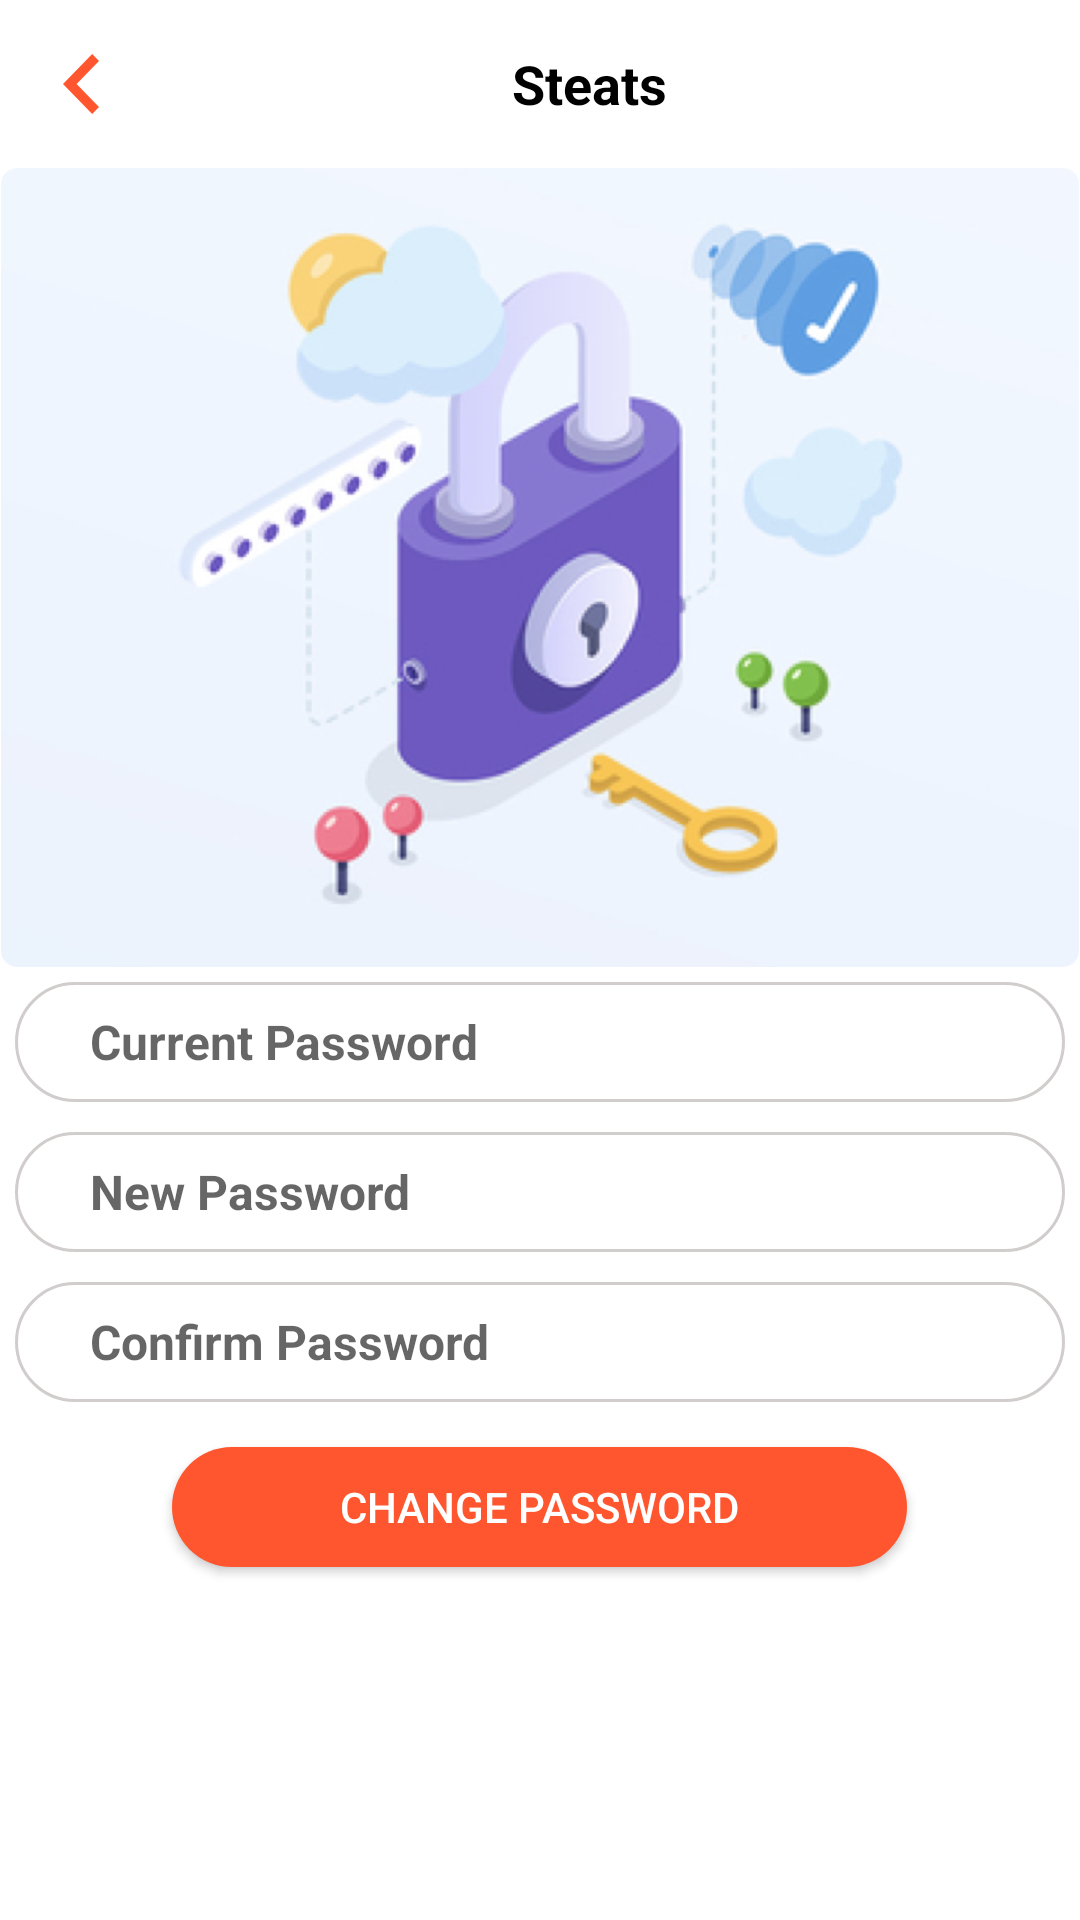

Produce the Android XML layout that renders to this screen, including the resource entries it uses.
<!-- AndroidManifest.xml: application theme AppTheme.NoActionBar -->
<!-- res/layout/changepassword.xml -->
<?xml version="1.0" encoding="utf-8"?>
<FrameLayout xmlns:android="http://schemas.android.com/apk/res/android"
    xmlns:tools="http://schemas.android.com/tools"
    android:layout_width="match_parent"
    android:layout_height="match_parent"
    android:id="@+id/contentPage"
    android:elevation="10dp"
    >

<LinearLayout xmlns:android="http://schemas.android.com/apk/res/android"
    android:orientation="vertical" android:layout_width="match_parent"
    android:layout_height="match_parent"
    android:background="#FFFFFF"
    >
    <include
        android:id="@+id/toolbar"
        layout="@layout/toolbar" />
    <ImageView
        android:layout_width="match_parent"
        android:layout_height="wrap_content"
        android:adjustViewBounds="true"
        android:src="@mipmap/change"
        />

    <EditText
        android:id="@+id/curent_password"

        android:layout_width="match_parent"
        android:layout_height="40dp"
        android:hint="Current Password"
        android:paddingLeft="25dp"
        android:textSize="16dp"
        android:layout_margin="5dp"
        android:textStyle="bold"
        android:textColor="#000000"
        android:background="@drawable/signup_input"
        />


    <EditText
        android:id="@+id/new_password"

        android:layout_width="match_parent"
        android:layout_height="40dp"
        android:hint="New Password"
        android:paddingLeft="25dp"
        android:textSize="16dp"
        android:layout_margin="5dp"
        android:textStyle="bold"
        android:textColor="#000000"
        android:background="@drawable/signup_input"
        />
    <EditText
        android:id="@+id/c_password"

        android:layout_width="match_parent"
        android:layout_height="40dp"
        android:hint="Confirm Password"
        android:paddingLeft="25dp"
        android:textSize="16dp"
        android:layout_margin="5dp"
        android:textStyle="bold"
        android:textColor="#000000"
        android:background="@drawable/signup_input"
        />


    <Button
        android:id="@+id/login"
        android:layout_width="wrap_content"
        android:layout_height="40dp"
        android:ems="15"
        android:layout_margin="10dp"
        android:gravity="center"
        android:layout_gravity="center"
        android:text="Change Password"
        android:textColor="@android:color/white"
        android:background="@drawable/button_bg"
        />
</LinearLayout>
</FrameLayout>
<!-- res/layout/toolbar.xml (included above) -->
<?xml version="1.0" encoding="utf-8"?>
<android.support.v7.widget.Toolbar
    android:id="@+id/toolbar"
    android:layout_width="match_parent"
    android:layout_height="?attr/actionBarSize"
    android:minHeight="?attr/actionBarSize"
    android:background="@android:color/white"
    local:theme="@style/ThemeOverlay.AppCompat.Dark.ActionBar"
    local:popupTheme="@style/ThemeOverlay.AppCompat.Light"
    xmlns:android="http://schemas.android.com/apk/res/android"
    xmlns:local="http://schemas.android.com/apk/res-auto">


    <ImageView
        android:id="@+id/back"
        android:layout_width="wrap_content"
        android:layout_height="wrap_content"
        android:paddingLeft="5dp"
        android:src="@mipmap/back"
        />

    <TextView
        android:id="@+id/title"
        android:layout_width="match_parent"
        android:layout_height="wrap_content"
        android:singleLine="true"
        android:gravity="center"
        android:text="Steats"
        android:textAppearance="@android:style/TextAppearance.Medium"
        android:textColor="@android:color/black"
        android:textStyle="bold"
        />







</android.support.v7.widget.Toolbar>
<!-- resources referenced by this layout -->
<resources>
  <!-- drawable button_bg (drawable) -->
  <?xml version="1.0" encoding="utf-8"?>
  <shape xmlns:android="http://schemas.android.com/apk/res/android"  android:shape="rectangle">
      <solid
          android:color="#FF562F"
          />
      <corners
          android:radius="30dp" />
      <padding
          android:left="0dp"
          android:top="0dp"
          android:right="0dp"
          android:bottom="0dp" />
  </shape>
  <!-- drawable signup_input (drawable) -->
  <?xml version="1.0" encoding="utf-8"?>
  <shape xmlns:android="http://schemas.android.com/apk/res/android"  android:shape="rectangle">
      <solid
          android:color="#FFFFFF"
          />
      <stroke
          android:color="#CCC5C1C0"
          android:width="1dp"
          />
      <corners
          android:radius="30dp" />
      <padding
          android:left="0dp"
          android:top="0dp"
          android:right="0dp"
          android:bottom="0dp" />
  </shape>
  <!-- mipmap back: png bitmap (mipmap-hdpi, 549 bytes) -->
  <!-- mipmap change: png bitmap (mipmap-hdpi, 91712 bytes) -->
  <style name="AppTheme.NoActionBar">
          <item name="windowActionBar">false</item>
          <item name="windowNoTitle">true</item>
          <item name="android:windowDrawsSystemBarBackgrounds">true</item>
          <item name="android:statusBarColor">@null</item>
      </style>
</resources>
